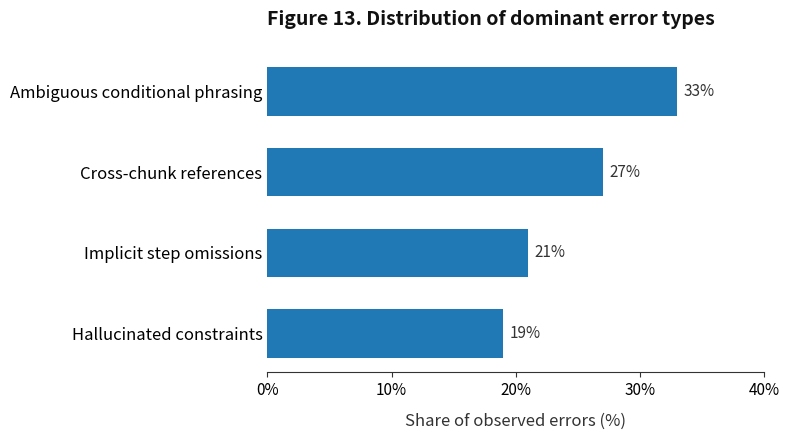

This figure's Python source:
"""
Script to generate Figure 13: Distribution of dominant error types.
"""

import matplotlib.pyplot as plt
import os

# Style Constants
BAR_COLOR = '#2078b4'
TEXT_COLOR = '#333333'
FONT_SIZE_LABEL = 11
FONT_SIZE_TITLE = 12

def plot_error_distribution(output_path: str = "assets/fig13_error_distribution.png") -> None:
    error_types = [
        "Ambiguous conditional phrasing",
        "Cross-chunk references",
        "Implicit step omissions",
        "Hallucinated constraints"
    ]
    shares = [0.33, 0.27, 0.21, 0.19]

    # Reverse for horizontal bar chart (top-to-bottom)
    labels = error_types[::-1]
    values = shares[::-1]

    fig, ax = plt.subplots(figsize=(8, 4.5))
    bars = ax.barh(labels, values, color=BAR_COLOR, height=0.6, zorder=3)

    # Styling
    ax.set_xlim(0, 0.4)
    ax.set_xticks([0, 0.1, 0.2, 0.3, 0.4])
    ax.set_xticklabels(['0%', '10%', '20%', '30%', '40%'], fontsize=FONT_SIZE_LABEL)
    
    ax.tick_params(axis='y', which='both', length=0, labelsize=12)
    ax.tick_params(axis='x', labelsize=FONT_SIZE_LABEL, color=TEXT_COLOR)

    # Minimalist Spines
    for spine in ['top', 'right', 'left']:
        ax.spines[spine].set_visible(False)
    ax.spines['bottom'].set_color(TEXT_COLOR)
    ax.spines['bottom'].set_linewidth(0.8)

    # Value Labels
    for bar in bars:
        width = bar.get_width()
        ax.text(width + 0.005, bar.get_y() + bar.get_height() / 2, f'{width:.0%}', 
                va='center', ha='left', fontsize=FONT_SIZE_LABEL, color=TEXT_COLOR)

    ax.set_xlabel('Share of observed errors (%)', fontsize=FONT_SIZE_TITLE, labelpad=10, color=TEXT_COLOR)
    ax.set_title('Figure 13. Distribution of dominant error types', 
                 fontsize=14, fontweight='bold', loc='left', pad=20, color='#111111')

    plt.tight_layout()

    os.makedirs(os.path.dirname(output_path), exist_ok=True)
    plt.savefig(output_path, dpi=300, bbox_inches='tight')
    plt.close(fig)
    print(f"Figure saved to {output_path}")

if __name__ == "__main__":
    plot_error_distribution()
